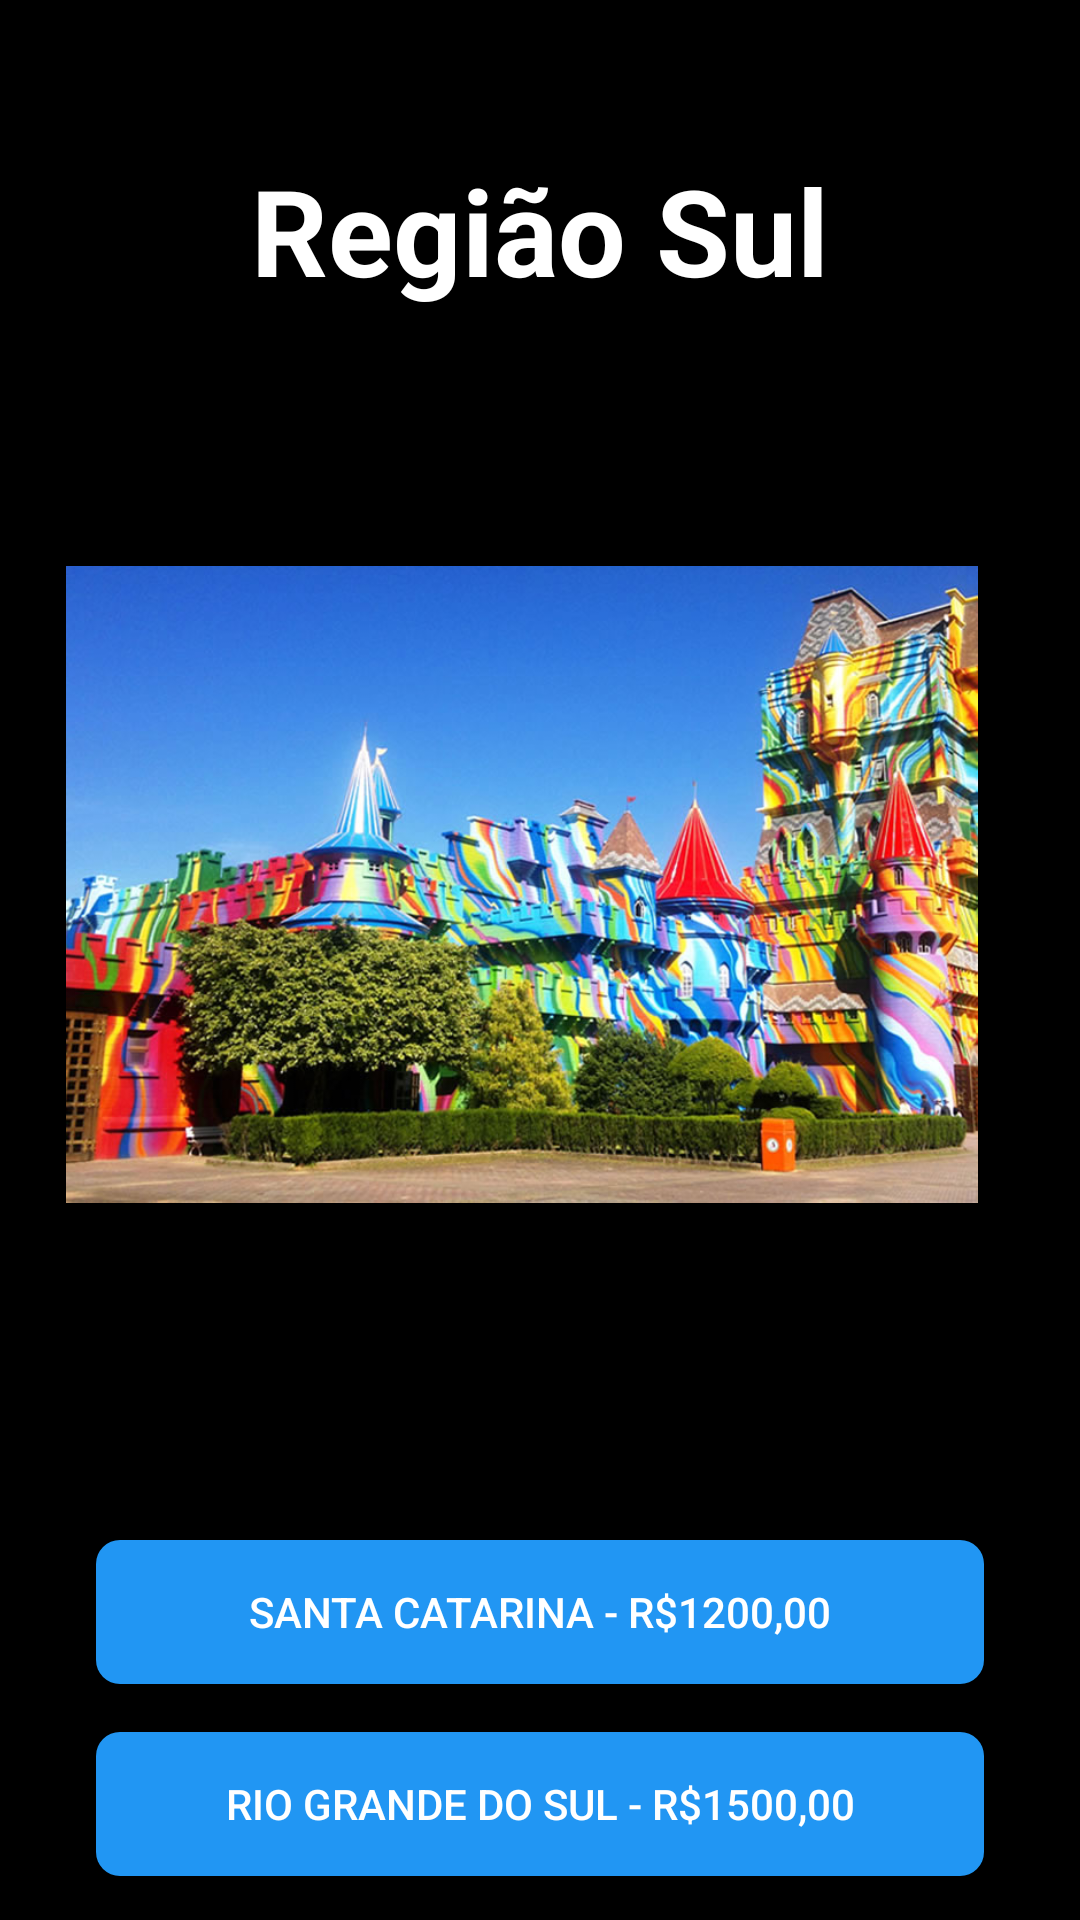

Reconstruct the res/layout file that produces this screen, plus the resources it refers to.
<!-- AndroidManifest.xml: application theme Theme.AppOficial -->
<!-- res/layout/activity_detalhes_cidade.xml -->
<?xml version="1.0" encoding="utf-8"?>
<RelativeLayout xmlns:android="http://schemas.android.com/apk/res/android"
    xmlns:tools="http://schemas.android.com/tools"
    android:layout_width="match_parent"
    android:layout_height="match_parent"
    android:background="#000000"
    tools:context=".DetalhesCidadeActivity">

    
    <TextView
        android:id="@+id/regiaoTextView"
        android:layout_width="wrap_content"
        android:layout_height="wrap_content"
        android:textSize="40sp"
        android:textColor="@android:color/white"
        android:textStyle="bold"
        android:layout_centerHorizontal="true"
        android:layout_marginTop="50dp"
        android:text="Região Sul" />

    
    <ImageView
        android:id="@+id/representativeImageView"
        android:layout_width="355dp"
        android:layout_height="373dp"
        android:layout_below="@id/regiaoTextView"
        android:layout_alignParentStart="true"
        android:layout_alignParentEnd="true"
        android:layout_marginStart="22dp"
        android:layout_marginTop="5dp"
        android:layout_marginEnd="34dp"
        android:scaleType="fitCenter"
        android:src="@drawable/santa_catarina" />

    
    <Button
        android:id="@+id/cidade1Button"
        android:layout_width="match_parent"
        android:layout_height="wrap_content"
        android:layout_below="@id/representativeImageView"
        android:layout_marginStart="32dp"
        android:layout_marginTop="32dp"
        android:layout_marginEnd="32dp"
        android:background="@drawable/button_background"
        android:backgroundTint="@color/blue"
        android:text="SANTA CATARINA - R$1200,00"
        android:textColor="@android:color/white"/>

    <Button
        android:id="@+id/cidade2Button"
        android:layout_width="match_parent"
        android:layout_height="wrap_content"
        android:layout_below="@id/cidade1Button"
        android:layout_marginStart="32dp"
        android:layout_marginTop="16dp"
        android:layout_marginEnd="32dp"
        android:background="@drawable/button_background"
        android:backgroundTint="@color/blue"
        android:text="RIO GRANDE DO SUL - R$1500,00"
        android:textColor="@android:color/white" />

    <Button
        android:id="@+id/cidade3Button"
        android:layout_width="match_parent"
        android:layout_height="wrap_content"
        android:layout_below="@id/cidade2Button"
        android:layout_marginStart="32dp"
        android:layout_marginTop="16dp"
        android:layout_marginEnd="32dp"
        android:background="@drawable/button_background"
        android:backgroundTint="@color/blue"
        android:text="CURITIBA - R$1000,00"
        android:textColor="@android:color/white"
        android:textColorLink="@color/blue" />

</RelativeLayout>
<!-- resources referenced by this layout -->
<resources>
  <!-- drawable button_background (drawable) -->
  <selector xmlns:android="http://schemas.android.com/apk/res/android">
      
      <item android:state_pressed="true">
          <shape android:shape="rectangle">
              <solid android:color="@color/blue" /> 
              <corners android:radius="8dp" /> 
          </shape>
      </item>
      
      <item>
          <shape android:shape="rectangle">
              <solid android:color="#2196F3" /> 
              <corners android:radius="8dp" /> 
          </shape>
      </item>
  </selector>
  <!-- drawable santa_catarina: jpg bitmap (drawable, 141314 bytes) -->
  <style name="Theme.AppOficial" parent="AppTheme">
          
      </style>
  <style name="AppTheme" parent="Theme.AppCompat.Light.DarkActionBar">
          
          <item name="colorPrimary">@color/blue</item>
          <item name="colorPrimaryDark">@color/black</item>
          <item name="colorAccent">@color/white</item>
      </style>
  <!-- not gathered from this repository: default colours our renderer supplied (Android Studio template values) -->
  <color name="black">#FF000000</color>
  <color name="white">#FFFFFFFF</color>
</resources>
